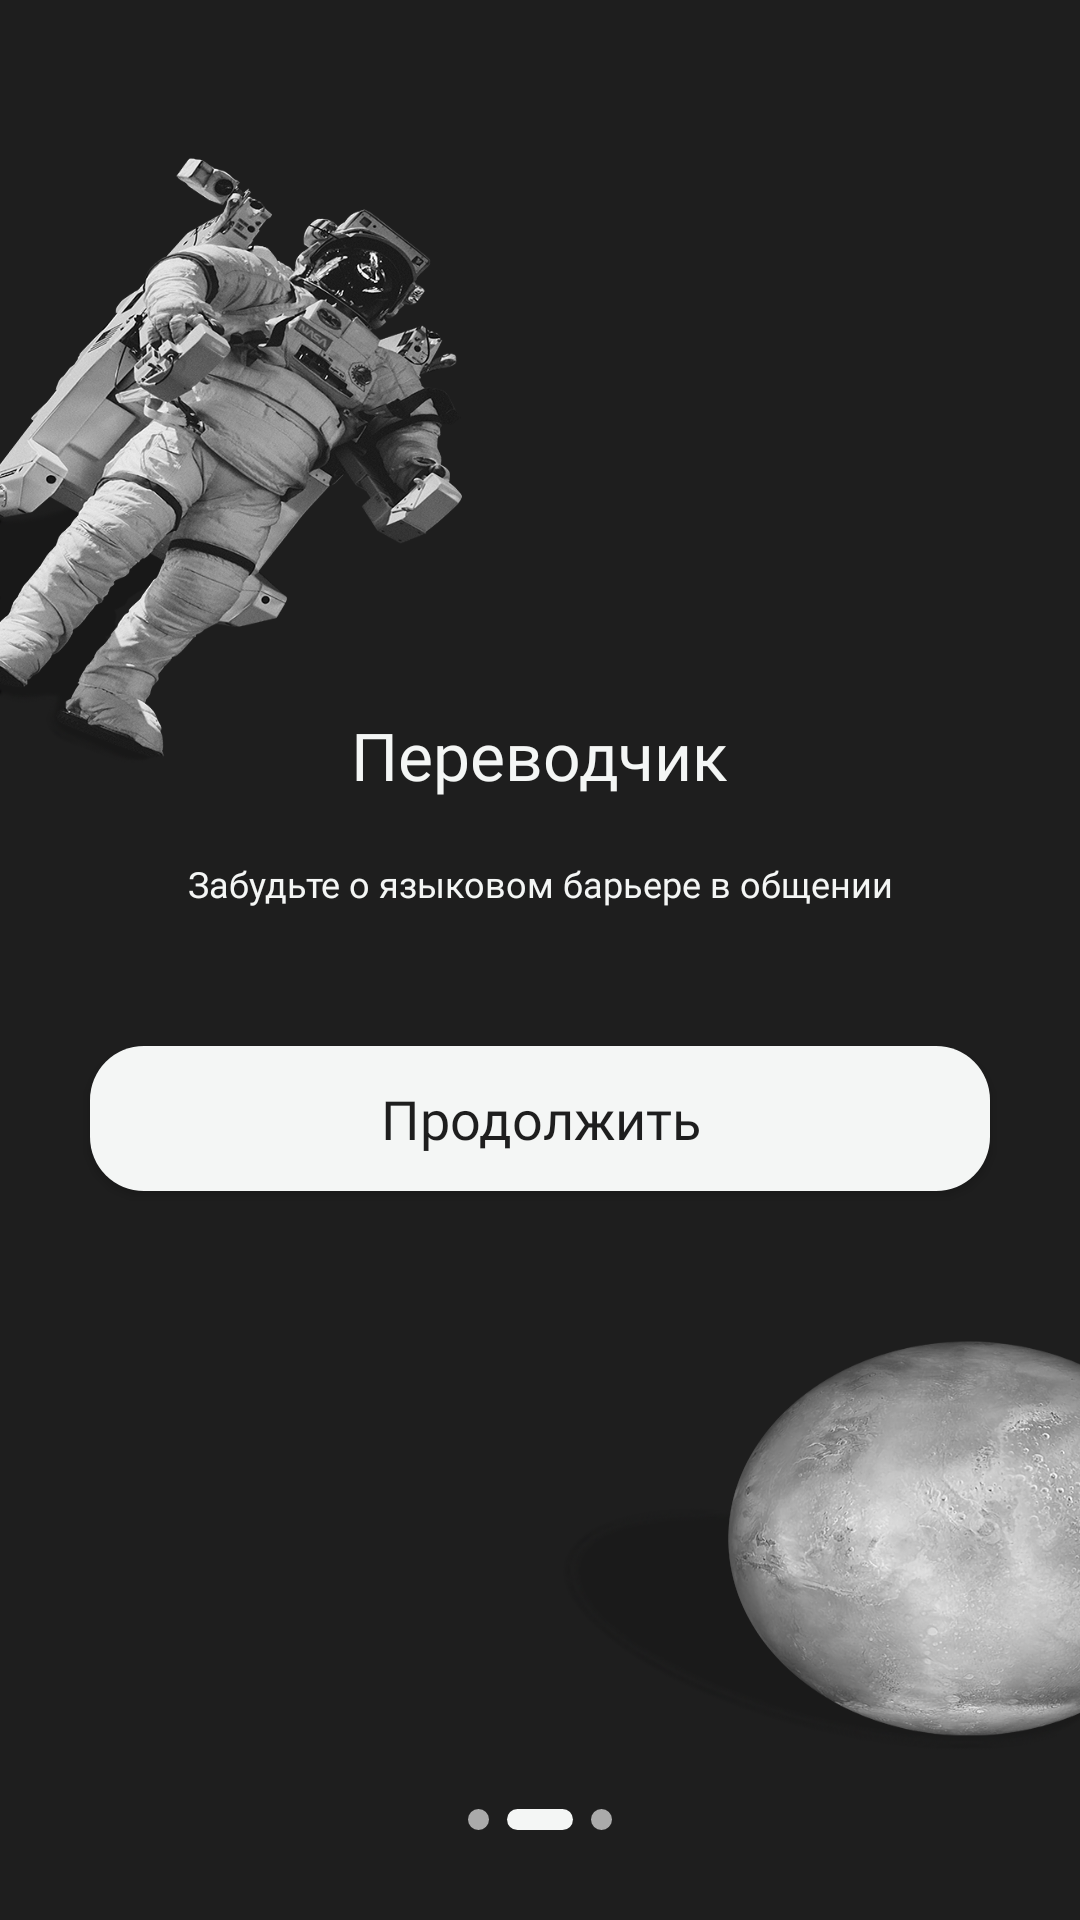

Layout XML and referenced resources for this Android screen:
<!-- AndroidManifest.xml: application theme Theme.WorldWise -->
<!-- res/layout/fragment_welcome_translate_screen.xml -->
<?xml version="1.0" encoding="utf-8"?>
<androidx.constraintlayout.widget.ConstraintLayout xmlns:android="http://schemas.android.com/apk/res/android"
    xmlns:app="http://schemas.android.com/apk/res-auto"
    xmlns:tools="http://schemas.android.com/tools"
    android:layout_width="match_parent"
    android:layout_height="match_parent"
    android:background="@drawable/bg_welcome_translate"
    tools:context=".presentation.screens.welcome.WelcomeTranslateScreen">

    <TextView
        android:id="@+id/title"
        android:layout_width="wrap_content"
        android:layout_height="wrap_content"
        android:layout_marginBottom="20dp"
        android:fontFamily="@font/tee"
        android:text="@string/welcome_translate__translator"
        android:textColor="@color/colorSecondary"
        android:textSize="22sp"
        app:layout_constraintBottom_toTopOf="@+id/caption"
        app:layout_constraintEnd_toEndOf="parent"
        app:layout_constraintStart_toStartOf="parent"
        app:layout_constraintTop_toTopOf="parent"
        app:layout_constraintVertical_chainStyle="packed" />

    <TextView
        android:id="@+id/caption"
        android:layout_width="wrap_content"
        android:layout_height="wrap_content"
        android:layout_marginBottom="20dp"
        android:fontFamily="@font/just_sans_regular"
        android:gravity="center"
        android:text="@string/welcome_translate__about_translator"
        android:textColor="@color/colorSecondary"
        android:textSize="12sp"
        app:layout_constraintBottom_toTopOf="@+id/action_continue"
        app:layout_constraintEnd_toEndOf="parent"
        app:layout_constraintStart_toStartOf="parent"
        app:layout_constraintTop_toBottomOf="@+id/title" />

    <com.google.android.material.button.MaterialButton
        android:id="@+id/action_continue"
        style="@style/ButtonStyle"
        android:layout_width="300dp"
        android:layout_height="wrap_content"
        android:layout_marginTop="20dp"
        android:paddingVertical="12dp"
        android:text="@string/welcome_translate__action_continue"
        app:layout_constraintBottom_toBottomOf="parent"
        app:layout_constraintEnd_toEndOf="parent"
        app:layout_constraintStart_toStartOf="parent"
        app:layout_constraintTop_toBottomOf="@id/caption" />

    <ImageView
        android:layout_width="wrap_content"
        android:layout_height="wrap_content"
        android:layout_marginBottom="30dp"
        android:src="@drawable/ic_scroll_second"
        app:layout_constraintBottom_toBottomOf="parent"
        app:layout_constraintEnd_toEndOf="parent"
        app:layout_constraintStart_toStartOf="parent" />


</androidx.constraintlayout.widget.ConstraintLayout>
<!-- resources referenced by this layout -->
<resources>
  <color name="colorSecondary">#F4F6F5</color>
  <!-- drawable bg_welcome_translate: png bitmap (drawable, 451153 bytes) -->
  <!-- drawable ic_scroll_second (drawable) -->
  <vector xmlns:android="http://schemas.android.com/apk/res/android"
      android:width="48dp"
      android:height="7dp"
      android:viewportWidth="48"
      android:viewportHeight="7">
    <path
        android:pathData="M44.5,3.5m-3.5,0a3.5,3.5 0,1 1,7 0a3.5,3.5 0,1 1,-7 0"
        android:fillColor="#AAAAAA"/>
    <path
        android:pathData="M16.5,0L31.5,0A3.5,3.5 0,0 1,35 3.5L35,3.5A3.5,3.5 0,0 1,31.5 7L16.5,7A3.5,3.5 0,0 1,13 3.5L13,3.5A3.5,3.5 0,0 1,16.5 0z"
        android:fillColor="#F4F6F5"/>
    <path
        android:pathData="M3.5,3.5m-3.5,0a3.5,3.5 0,1 1,7 0a3.5,3.5 0,1 1,-7 0"
        android:fillColor="#AAAAAA"/>
  </vector>
  <string name="welcome_translate__about_translator">Забудьте о языковом барьере в общении</string>
  <string name="welcome_translate__action_continue">@string/common__action_continue</string>
  <string name="welcome_translate__translator">Переводчик</string>
  <style name="ButtonStyle">
          <item name="android:fontFamily">@font/tee</item>
          <item name="android:textAllCaps">false</item>
          <item name="android:gravity">center</item>
          <item name="android:textSize">18sp</item>
          <item name="android:textColor">@color/colorPrimary</item>
          <item name="backgroundTint">@color/colorSecondary</item>
          <item name="cornerRadius">18dp</item>
          <item name="android:letterSpacing">0</item>
      </style>
  <style name="Theme.WorldWise" parent="Base.Theme.WorldWise" />
  <color name="colorPrimary">#1E1E1E</color>
  <style name="Base.Theme.WorldWise" parent="Theme.MaterialComponents.Light.NoActionBar">
          <item name="colorPrimary">@color/colorPrimary</item>
          <item name="android:statusBarColor">?attr/colorPrimary</item>
      </style>
</resources>
